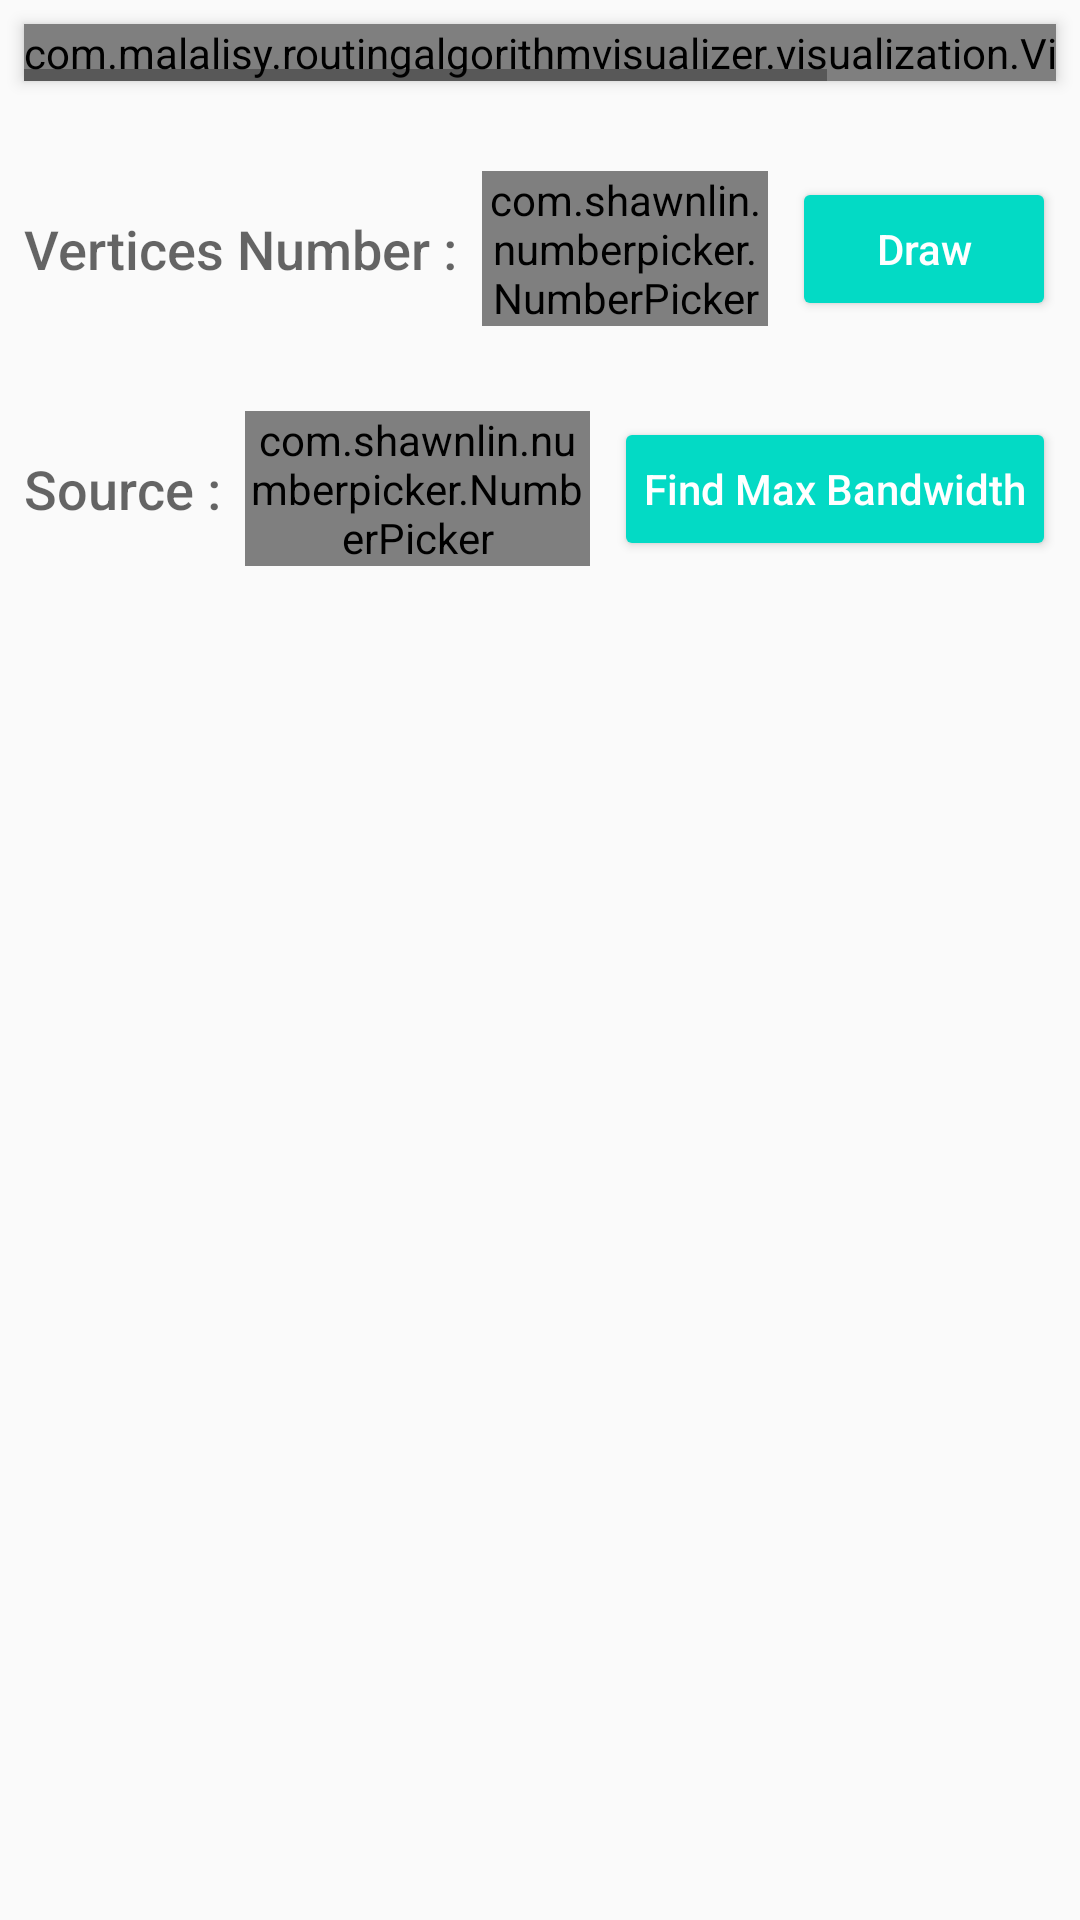

This screen was rendered from an Android layout file. Write that file and the resources it references.
<!-- AndroidManifest.xml: application theme AppTheme -->
<!-- res/layout/activity_main.xml -->
<?xml version="1.0" encoding="utf-8"?>
<ScrollView xmlns:android="http://schemas.android.com/apk/res/android"
    xmlns:app="http://schemas.android.com/apk/res-auto"
    android:layout_width="match_parent"
    android:layout_height="match_parent">


    <LinearLayout
        android:id="@+id/main"
        android:layout_width="match_parent"
        android:layout_height="wrap_content"
        android:orientation="vertical">


        <HorizontalScrollView
            android:layout_width="match_parent"
            android:layout_height="wrap_content"
            android:layout_margin="8dp"
            android:background="#fff"
            android:elevation="3dp">

            <LinearLayout
                android:layout_width="wrap_content"
                android:layout_height="wrap_content">

                <com.malalisy.routingalgorithmvisualizer.visualization.VisualizationView
                    android:id="@+id/visualizationView"
                    android:layout_width="wrap_content"
                    android:layout_height="wrap_content" />
            </LinearLayout>

        </HorizontalScrollView>


        <LinearLayout
            android:layout_width="match_parent"
            android:layout_height="wrap_content"
            android:layout_marginTop="16dp"
            android:gravity="center_vertical"
            android:orientation="horizontal">

            <TextView
                style="@android:style/TextAppearance.DeviceDefault.Medium"
                android:layout_width="wrap_content"
                android:layout_height="wrap_content"
                android:layout_margin="8dp"
                android:text="@string/number_of_vertices" />

            <com.shawnlin.numberpicker.NumberPicker
                android:id="@+id/nOfVertices"
                style="@style/NumberPickerStyle"
                android:layout_width="0dp"
                android:layout_height="wrap_content" />


            <Button
                android:id="@+id/btnSet"
                style="@style/button"
                android:layout_width="wrap_content"
                android:layout_height="wrap_content"
                android:layout_margin="8dp"
                android:paddingLeft="10dp"
                android:paddingRight="10dp"
                android:text="@string/draw" />

        </LinearLayout>

        <LinearLayout
            android:layout_width="match_parent"
            android:layout_height="wrap_content"
            android:layout_marginTop="16dp"
            android:gravity="center_vertical"
            android:orientation="horizontal">

            <TextView
                style="@android:style/TextAppearance.DeviceDefault.Medium"
                android:layout_width="wrap_content"
                android:layout_height="wrap_content"
                android:layout_margin="8dp"
                android:text="@string/choose_the_source" />

            <com.shawnlin.numberpicker.NumberPicker
                android:id="@+id/sourceNumber"
                style="@style/NumberPickerStyle"
                android:layout_width="0dp"
                android:layout_height="wrap_content" />


            <Button
                android:id="@+id/btnFindMaxBW"
                style="@style/button"
                android:layout_width="wrap_content"
                android:layout_height="wrap_content"
                android:layout_margin="8dp"
                android:paddingLeft="10dp"
                android:paddingRight="10dp"
                android:text="@string/find_max_bandwidth" />

        </LinearLayout>

        <LinearLayout
            android:id="@+id/resultContainer"
            android:layout_width="match_parent"
            android:layout_height="wrap_content"
            android:layout_margin="8dp"
            android:layout_marginTop="16dp"
            android:background="#fff"
            android:elevation="1dp"
            android:orientation="vertical"
            android:padding="16dp"
            android:visibility="invisible" />


        <LinearLayout
            android:id="@+id/destinationContainer"
            android:layout_width="match_parent"
            android:layout_height="wrap_content"
            android:layout_marginBottom="16dp"
            android:gravity="center_vertical"
            android:orientation="horizontal"
            android:visibility="invisible">

            <TextView
                style="@android:style/TextAppearance.DeviceDefault.Medium"
                android:layout_width="wrap_content"
                android:layout_height="wrap_content"
                android:layout_margin="8dp"
                android:text="@string/choose_the_destination" />

            <com.shawnlin.numberpicker.NumberPicker
                android:id="@+id/destinationNumber"
                style="@style/NumberPickerStyle"
                android:layout_width="0dp"
                android:layout_height="wrap_content" />

            <Button
                android:id="@+id/btnShowPath"
                style="@style/button"
                android:layout_width="wrap_content"
                android:layout_height="wrap_content"
                android:layout_margin="8dp"
                android:paddingLeft="10dp"
                android:paddingRight="10dp"
                android:text="@string/show_path" />

        </LinearLayout>


    </LinearLayout>

</ScrollView>
<!-- resources referenced by this layout -->
<resources>
  <string name="choose_the_destination">Destination :</string>
  <string name="choose_the_source">Source :</string>
  <string name="draw">Draw</string>
  <string name="find_max_bandwidth">Find Max Bandwidth</string>
  <string name="number_of_vertices">Vertices Number :</string>
  <string name="show_path">Show Path</string>
  <style name="NumberPickerStyle">
          <item name="android:layout_weight">1</item>
          <item name="np_dividerColor">@color/colorPrimary</item>
          <item name="np_height">48dp</item>
          <item name="np_orientation">horizontal</item>
          <item name="np_selectedTextColor">@color/colorPrimary</item>
          <item name="np_textColor">@color/colorPrimary</item>
          <item name="np_textSize">18sp</item>
      </style>
  <style name="button" parent="Widget.AppCompat.Button.Colored">
          <item name="android:textAllCaps">false</item>
      </style>
  <style name="AppTheme" parent="Theme.AppCompat.Light.DarkActionBar">
          
          <item name="colorPrimary">@color/colorPrimary</item>
          <item name="colorPrimaryDark">@color/colorPrimaryDark</item>
          <item name="colorAccent">@color/colorAccent</item>
  
      </style>
  <!-- not gathered from this repository: default colours our renderer supplied (Android Studio template values) -->
  <color name="colorPrimary">#FF6200EE</color>
  <color name="colorPrimaryDark">#FF3700B3</color>
  <color name="colorAccent">#FF03DAC5</color>
</resources>
